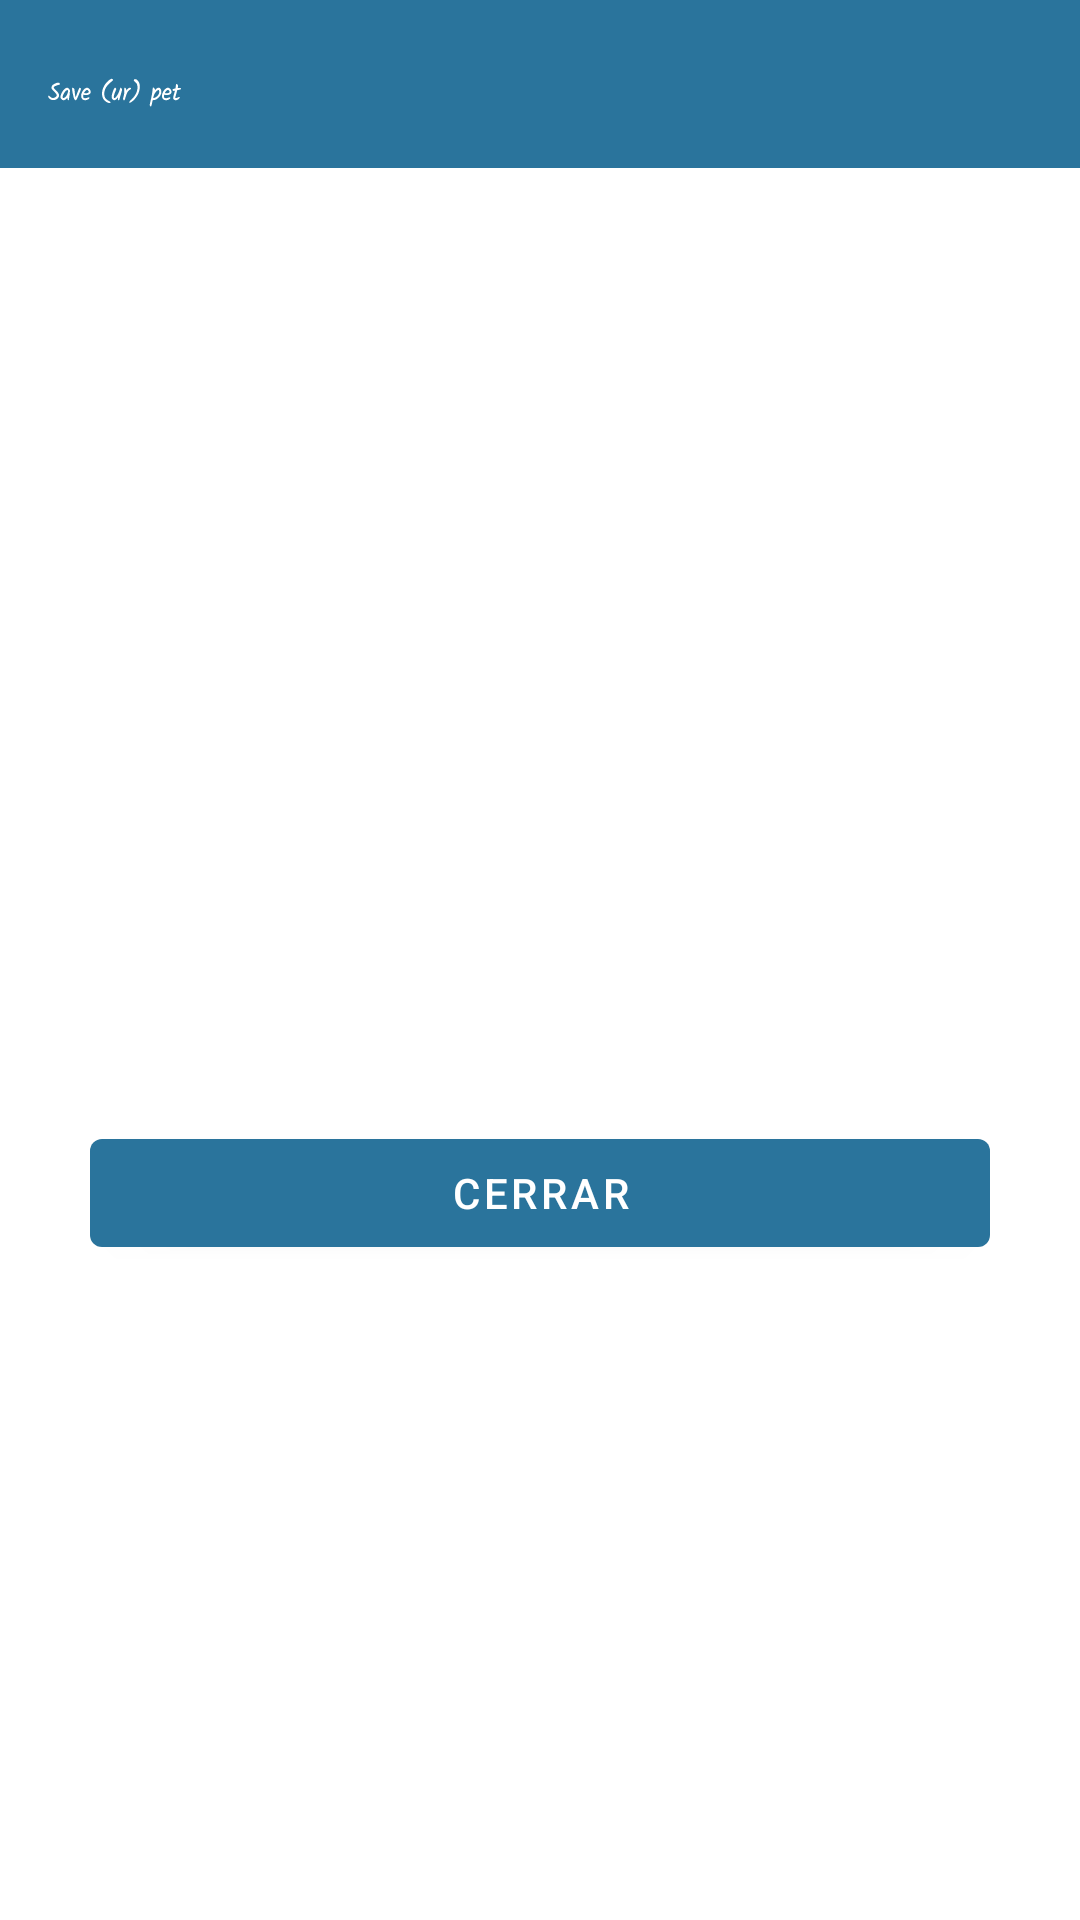

Android layout source for this screen:
<!-- AndroidManifest.xml: application theme AppTheme -->
<!-- res/layout/activity_complaint.xml -->
<?xml version="1.0" encoding="utf-8"?>
<androidx.constraintlayout.widget.ConstraintLayout xmlns:android="http://schemas.android.com/apk/res/android"
    xmlns:app="http://schemas.android.com/apk/res-auto"
    xmlns:tools="http://schemas.android.com/tools"
    android:layout_width="match_parent"
    android:layout_height="match_parent"
    tools:context=".ComplaintActivity">

    <Toolbar
        android:id="@+id/toolbar"
        android:layout_width="match_parent"
        android:layout_height="?attr/actionBarSize"
        android:background="@color/colorPrimary"
        tools:targetApi="lollipop"
        tools:ignore="MissingConstraints">

        <androidx.constraintlayout.widget.ConstraintLayout
            android:layout_width="match_parent"
            android:layout_height="match_parent">

            <ImageView
                android:id="@+id/imageView3"
                android:layout_width="wrap_content"
                android:layout_height="wrap_content"
                android:background="@drawable/ic_login"
                android:backgroundTint="@color/white"
                app:layout_constraintStart_toStartOf="parent" />

            <TextView
                android:id="@+id/Title"
                android:layout_width="wrap_content"
                android:layout_height="wrap_content"
                android:layout_marginStart="104dp"
                android:layout_marginLeft="104dp"
                android:textSize="26sp"
                app:layout_constraintBottom_toBottomOf="parent"
                app:layout_constraintStart_toEndOf="@+id/imageView3"
                app:layout_constraintTop_toTopOf="parent"
                app:layout_constraintVertical_bias="0.523" />
            >        </androidx.constraintlayout.widget.ConstraintLayout>
    </Toolbar>
    <ScrollView
        android:id="@+id/ScrollView"
        android:layout_width="match_parent"
        android:layout_height="wrap_content"
        app:layout_constraintBottom_toBottomOf="parent"
        app:layout_constraintTop_toTopOf="parent"
        tools:ignore="MissingConstraints">

        <LinearLayout
            android:layout_width="fill_parent"
            android:layout_height="wrap_content"
            android:orientation="vertical">

            <com.google.android.material.textview.MaterialTextView
                android:id="@+id/personNameInputLayout"
                style="@style/Widget.MaterialComponents.TextInputLayout.OutlinedBox"
                android:layout_width="300dp"
                android:layout_height="wrap_content"
                android:layout_gravity="center_horizontal"
                android:layout_marginTop="10dp"
                app:errorEnabled="true"
                app:hintAnimationEnabled="true"
                tools:ignore="MissingConstraints" />


            <com.google.android.material.textview.MaterialTextView
                android:id="@+id/addressInputLayout"
                style="@style/Widget.MaterialComponents.TextInputLayout.OutlinedBox"
                android:layout_width="300dp"
                android:layout_height="wrap_content"
                android:layout_gravity="center_horizontal"
                app:errorEnabled="true"
                app:hintAnimationEnabled="true"
                tools:ignore="MissingConstraints" />

            <com.google.android.material.textview.MaterialTextView
                android:id="@+id/contactPhone1InputLayout"
                style="@style/Widget.MaterialComponents.TextInputLayout.OutlinedBox"
                android:layout_width="300dp"
                android:layout_height="wrap_content"
                android:layout_gravity="center_horizontal"
                app:errorEnabled="true"
                app:hintAnimationEnabled="true"
                tools:ignore="MissingConstraints" />

            <com.google.android.material.textview.MaterialTextView
                android:id="@+id/contactPhone2InputLayout"
                style="@style/Widget.MaterialComponents.TextInputLayout.OutlinedBox"
                android:layout_width="300dp"
                android:layout_height="wrap_content"
                android:layout_gravity="center_horizontal"
                app:errorEnabled="true"
                app:hintAnimationEnabled="true"
                tools:ignore="MissingConstraints" />

            <com.google.android.material.textview.MaterialTextView
                android:id="@+id/comentsInput"
                style="@style/Widget.MaterialComponents.TextInputLayout.OutlinedBox"
                android:layout_width="300dp"
                android:layout_height="wrap_content"
                android:layout_gravity="center_horizontal"
                app:errorEnabled="true"
                app:hintAnimationEnabled="true"
                tools:ignore="MissingConstraints"/>

            <com.google.android.material.button.MaterialButton
                android:id="@+id/close"
                android:layout_width="300dp"
                android:layout_height="wrap_content"
                android:layout_gravity="center_horizontal"
                android:layout_marginTop="50dp"
                android:text="@string/close_title" />
        </LinearLayout>
    </ScrollView>

</androidx.constraintlayout.widget.ConstraintLayout>
<!-- resources referenced by this layout -->
<resources>
  <color name="colorPrimary">#2A749C</color>
  <color name="white">#FFFFFF</color>
  <!-- drawable ic_login: vector/xml drawable (drawable, 17144 chars, omitted) -->
  <string name="close_title">Cerrar</string>
  <style name="AppTheme" parent="Theme.MaterialComponents.DayNight.NoActionBar">
          
          <item name="colorPrimary">@color/colorPrimary</item>
          <item name="colorPrimaryDark">@color/colorPrimaryDark</item>
          <item name="colorAccent">@color/colorAccent</item>
      </style>
  <color name="colorPrimaryDark">#236183</color>
  <color name="colorAccent">#03DAC5</color>
</resources>
